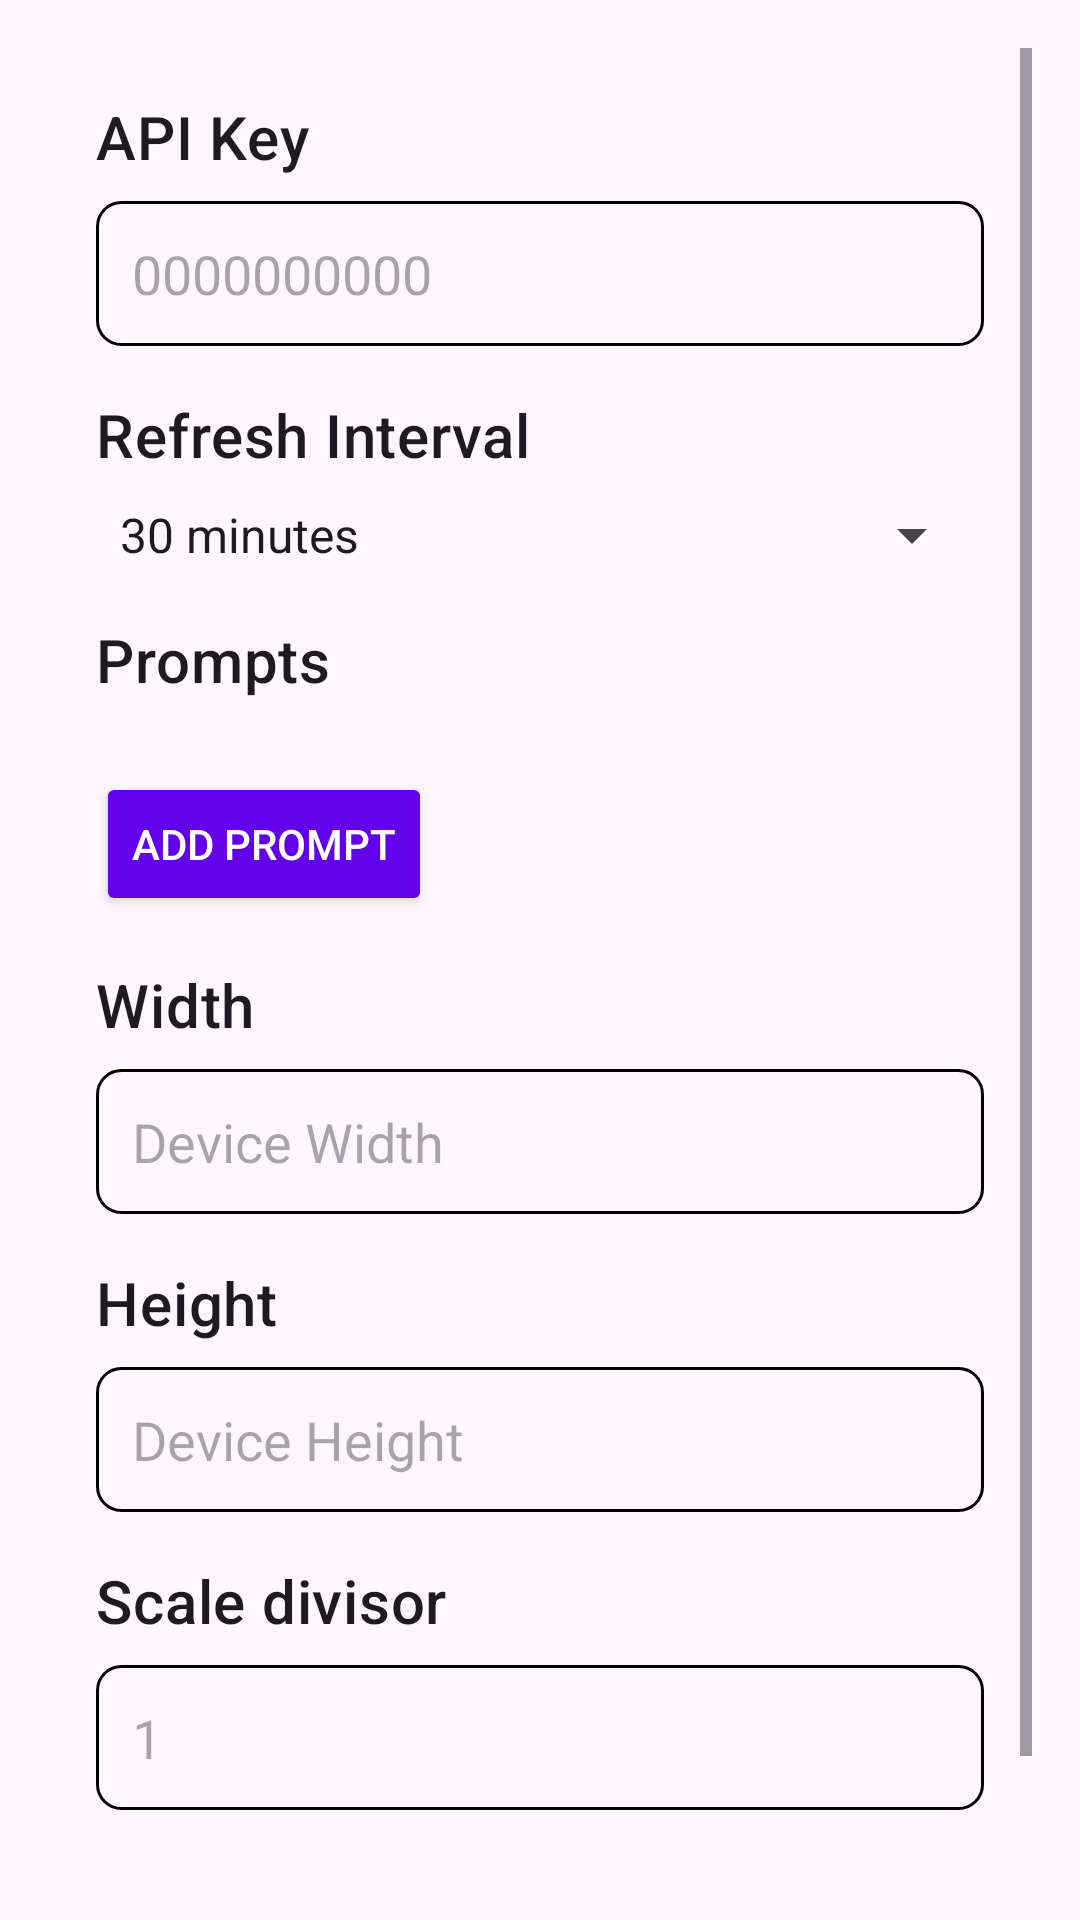

Produce the Android XML layout that renders to this screen, including the resource entries it uses.
<!-- AndroidManifest.xml: activity theme Theme.StableWallpaper -->
<!-- res/layout/activity_settings.xml -->
<?xml version="1.0" encoding="utf-8"?>
<ScrollView xmlns:android="http://schemas.android.com/apk/res/android"
    xmlns:app="http://schemas.android.com/apk/res-auto"
    xmlns:tools="http://schemas.android.com/tools"
    android:layout_width="match_parent"
    android:layout_height="match_parent"
    android:padding="16dp"
    tools:context=".SettingsActivity">

    <LinearLayout
        android:layout_width="match_parent"
        android:layout_height="wrap_content"
        android:orientation="vertical"
        android:padding="16dp">

        <TextView
            android:layout_width="wrap_content"
            android:layout_height="wrap_content"
            android:text="@string/api_key"
            android:textAppearance="?attr/textAppearanceHeadline6" />

        <EditText
            android:id="@+id/apiKeyEditText"
            android:layout_width="match_parent"
            android:layout_height="wrap_content"
            android:inputType="text"
            android:hint="0000000000"
            android:layout_marginTop="8dp"
            android:padding="12dp"
            android:background="@drawable/edit_text_background"/>

        <TextView
            android:layout_width="wrap_content"
            android:layout_height="wrap_content"
            android:text="@string/refresh_interval"
            android:textAppearance="?attr/textAppearanceHeadline6"
            android:layout_marginTop="16dp" />

        <Spinner
            android:id="@+id/refreshIntervalSpinner"
            android:layout_width="match_parent"
            android:layout_height="wrap_content"
            android:entries="@array/refresh_intervals"
            android:layout_marginTop="8dp"/>

        <TextView
            android:layout_width="wrap_content"
            android:layout_height="wrap_content"
            android:text="Prompts"
            android:textAppearance="?attr/textAppearanceHeadline6"
            android:layout_marginTop="16dp" />

        <LinearLayout
            android:id="@+id/dynamicEditTextContainer"
            android:layout_width="match_parent"
            android:layout_height="wrap_content"
            android:orientation="vertical"
            android:layout_marginTop="8dp" />

        <Button
            android:id="@+id/addEditTextButton"
            android:layout_width="wrap_content"
            android:layout_height="wrap_content"
            android:text="@string/add_prompt"
            android:layout_marginTop="16dp"
            android:backgroundTint="@color/primary"
            android:textColor="@android:color/white"/>

        <TextView
            android:layout_width="wrap_content"
            android:layout_height="wrap_content"
            android:text="Width"
            android:textAppearance="?attr/textAppearanceHeadline6"
            android:layout_marginTop="16dp" />

        <EditText
            android:id="@+id/widthEditText"
            android:layout_width="match_parent"
            android:layout_height="wrap_content"
            android:inputType="number"
            android:hint="Device Width"
            android:layout_marginTop="8dp"
            android:padding="12dp"
            android:background="@drawable/edit_text_background"/>

        <TextView
            android:layout_width="wrap_content"
            android:layout_height="wrap_content"
            android:text="Height"
            android:textAppearance="?attr/textAppearanceHeadline6"
            android:layout_marginTop="16dp" />

        <EditText
            android:id="@+id/heightEditText"
            android:layout_width="match_parent"
            android:layout_height="wrap_content"
            android:inputType="number"
            android:hint="Device Height"
            android:layout_marginTop="8dp"
            android:padding="12dp"
            android:background="@drawable/edit_text_background"/>
        <TextView
            android:layout_width="wrap_content"
            android:layout_height="wrap_content"
            android:text="Scale divisor"
            android:textAppearance="?attr/textAppearanceHeadline6"
            android:layout_marginTop="16dp" />

        <EditText
            android:id="@+id/scaleEditText"
            android:layout_width="match_parent"
            android:layout_height="wrap_content"
            android:inputType="number"
            android:hint="1"
            android:layout_marginTop="8dp"
            android:padding="12dp"
            android:background="@drawable/edit_text_background"/>

        <Button
            android:id="@+id/saveButton"
            android:layout_width="wrap_content"
            android:layout_height="wrap_content"
            android:text="@string/save"
            android:layout_marginTop="16dp"
            android:backgroundTint="@color/primary"
            android:textColor="@android:color/white"/>
    </LinearLayout>


</ScrollView>
<!-- resources referenced by this layout -->
<resources>
  <string-array name="refresh_intervals">
          <item>30 minutes</item>
          <item>1 hour</item>
          <item>3 hours</item>
          <item>6 hours</item>
          <item>12 hours</item>
          <item>Daily</item>
      </string-array>
  <color name="primary">#6200EA</color>
  <!-- drawable edit_text_background (drawable) -->
  <?xml version="1.0" encoding="utf-8"?>
  <shape xmlns:android="http://schemas.android.com/apk/res/android">
      
      <corners android:radius="8dp" />
      <stroke android:width="1dp" />
      <padding android:top="8dp" android:right="8dp" android:bottom="8dp" android:left="8dp" />
  </shape>
  <string name="add_prompt">Add Prompt</string>
  <string name="api_key">API Key</string>
  <string name="refresh_interval">Refresh Interval</string>
  <string name="save">Save</string>
  <style name="Theme.StableWallpaper" parent="android:Theme.Material.Light.NoActionBar" />
</resources>
